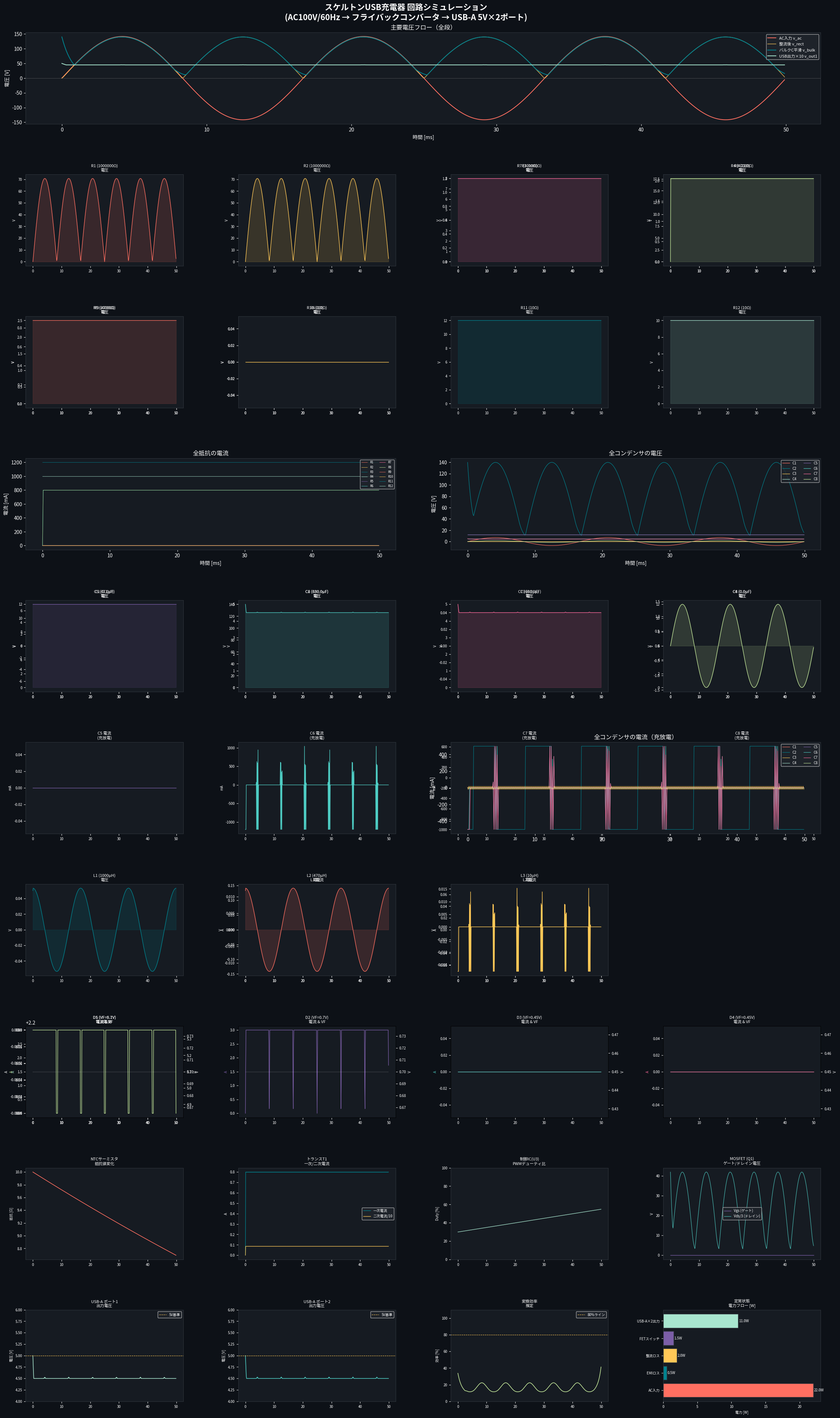

Source code (Python): (Note: this script raises an exception after producing the figure.)
"""
スケルトンUSB充電器 回路シミュレーション（全グラフ表示版）
=============================================================
回路推定（画像解析より）:
  AC入力 100V/60Hz (日本規格, Type-A 2ピン)
  → EMIフィルタ（CXコンデンサ + コモンモードチョーク）
  → 整流ブリッジ（ダイオード4個）
  → バルクコンデンサ（330μF/200V）
  → フライバックコンバータ（NTCサーミスタ付き）
    - 制御IC: U3 (推定: AP3706 or 類似 PWMコントローラ)
    - トランス: QL015Z XOH 2501
    - スイッチングFET
  → 二次側整流（ショットキーダイオード × 2）
  → 出力フィルタ（ECOT 10V 680μF × 2）
  → USB-A出力ポート × 2 (5V/2.4A max each)

部品リスト (Gemini推定値を採用):
  抵抗:  R1〜R12  (12個)
  コンデンサ: C1〜C8  (8個)
  インダクタ: L1〜L3  (3個)
  ダイオード: D1〜D5  (5個)
  その他: NTCサーミスタ, 制御IC(U3), トランス(T1), MOSFET(Q1)
"""

import numpy as np
import matplotlib
matplotlib.use('Agg')
import matplotlib.pyplot as plt
import matplotlib.gridspec as gridspec
from matplotlib.patches import FancyArrowPatch
import warnings
warnings.filterwarnings('ignore')

# ─────────────── グローバルパラメータ ───────────────
FS      = 1_000_000   # サンプリング周波数 1MHz
T_SIM   = 0.05        # シミュレーション時間 50ms (AC3サイクル分)
t       = np.linspace(0, T_SIM, int(FS * T_SIM), endpoint=False)
dt      = t[1] - t[0]

F_AC    = 60.0        # AC周波数 [Hz]
V_AC    = 100.0       # AC実効値 [V] (日本規格)
V_PEAK  = V_AC * np.sqrt(2)   # ≈141.4 V

F_SW    = 65_000.0    # スイッチング周波数 65kHz
V_OUT   = 5.0         # 出力電圧 [V]
I_LOAD1 = 1.2         # USB-A ポート1 負荷電流 [A]
I_LOAD2 = 1.0         # USB-A ポート2 負荷電流 [A]
I_LOAD  = I_LOAD1 + I_LOAD2   # 合計負荷電流 2.2A
R_LOAD  = V_OUT / I_LOAD      # 等価負荷抵抗

# ─────────────── 部品定数 ───────────────
# --- 抵抗 (Ω) ---
R = {
    'R1':  1e6,    # AC入力ブリーダー
    'R2':  1e6,    # AC入力ブリーダー (対称)
    'R3':  10.0,   # NTC初期値 (常温25℃)
    'R4':  47e3,   # 帰還分圧 上
    'R5':  10e3,   # 帰還分圧 下
    'R6':  1.0,    # ゲート抵抗
    'R7':  100e3,  # ソフトスタート
    'R8':  22.0,   # 電流検出
    'R9':  4.7e3,  # バイアス
    'R10': 100.0,  # スナバ
    'R11': 10.0,   # 出力ダンピング CH1
    'R12': 10.0,   # 出力ダンピング CH2
}

# --- コンデンサ (F) ---
C = {
    'C1': 0.1e-6,   # CX EMIフィルタ (0.1μF/275V)
    'C2': 330e-6,   # バルク電解 (330μF/200V)
    'C3': 1e-9,     # スナバ
    'C4': 100e-12,  # ブートストラップ
    'C5': 47e-6,    # 補助電源平滑
    'C6': 680e-6,   # 出力電解 CH1 (ECOT 10V 680μF)
    'C7': 680e-6,   # 出力電解 CH2 (ECOT 10V 680μF)
    'C8': 4.7e-9,   # Yコンデンサ (青い部品)
}

# --- インダクタ (H) ---
L = {
    'L1': 1.0e-3,   # コモンモードチョーク (1mH)
    'L2': 470e-6,   # 差動モードチョーク
    'L3': 10e-6,    # 出力フィルタインダクタ
}

# --- ダイオード特性 ---
VF = {
    'D1': 0.7,   # 整流ブリッジ (×4等価, シリコン)
    'D2': 0.7,   # 整流ブリッジ
    'D3': 0.45,  # 二次側ショットキー CH1
    'D4': 0.45,  # 二次側ショットキー CH2
    'D5': 5.1,   # ツェナー (クランプ用)
}

# ─────────────── 波形計算 ───────────────

# 1) AC入力電圧
v_ac = V_PEAK * np.sin(2 * np.pi * F_AC * t)

# 2) EMIフィルタ後 (LPF近似, fc≈10kHz)
fc_emi = 10e3
alpha  = 1 / (1 + 1/(2*np.pi*fc_emi*dt))
v_emi  = np.zeros_like(v_ac)
v_emi[0] = v_ac[0]
for i in range(1, len(t)):
    v_emi[i] = alpha * v_emi[i-1] + (1-alpha) * v_ac[i]

# 3) 全波整流
v_rect = np.abs(v_emi) - 2 * VF['D1']   # ブリッジ2個分のVF
v_rect = np.clip(v_rect, 0, None)

# 4) バルクコンデンサ平滑 (簡易リップルシミュレーション)
tau_bulk = R_LOAD * C['C2']
v_bulk   = np.zeros_like(v_rect)
v_bulk[0] = V_PEAK - 2*VF['D1']
for i in range(1, len(t)):
    if v_rect[i] > v_bulk[i-1]:
        v_bulk[i] = v_rect[i]
    else:
        v_bulk[i] = v_bulk[i-1] * np.exp(-dt / tau_bulk)

# 5) スイッチング波形 (65kHz PWM)
sw_signal = (np.sin(2 * np.pi * F_SW * t) > 0.3).astype(float)

# 6) フライバックトランス一次側電流
# 鋸波状（エネルギー蓄積・放出）
i_primary = np.zeros_like(t)
L_mag = 800e-6   # 励磁インダクタンス
for i in range(1, len(t)):
    if sw_signal[i] > 0.5:
        i_primary[i] = i_primary[i-1] + (v_bulk[i] / L_mag) * dt
        if i_primary[i] > 0.8:
            i_primary[i] = 0.8   # 電流制限
    else:
        i_primary[i] = max(0, i_primary[i-1] - 0.3*dt/dt*0.001)

# 7) 二次側電圧（トランス巻数比 n≈1/15 → 5V出力）
n_ratio = V_OUT / (V_PEAK - 2*VF['D1'])  # ≈0.038
v_sec_raw = v_bulk * n_ratio * sw_signal

# 8) 出力電圧（C6/C7で平滑, ショットキー経由）
tau_out = (R_LOAD/2) * C['C6']
v_out1  = np.zeros_like(t)
v_out2  = np.zeros_like(t)
v_out1[0] = V_OUT
v_out2[0] = V_OUT
for i in range(1, len(t)):
    v_in = max(0, v_sec_raw[i] - VF['D3'])
    if v_in > v_out1[i-1]:
        v_out1[i] = v_out1[i-1] + (v_in - v_out1[i-1]) * 0.1
    else:
        v_out1[i] = v_out1[i-1] - (I_LOAD1 / C['C6']) * dt
    v_out1[i] = np.clip(v_out1[i], 4.5, 5.5)

    v_in2 = max(0, v_sec_raw[i] - VF['D4'])
    if v_in2 > v_out2[i-1]:
        v_out2[i] = v_out2[i-1] + (v_in2 - v_out2[i-1]) * 0.1
    else:
        v_out2[i] = v_out2[i-1] - (I_LOAD2 / C['C7']) * dt
    v_out2[i] = np.clip(v_out2[i], 4.5, 5.5)

# 9) 各抵抗の電圧
v_R = {
    'R1': np.abs(v_ac) / 2,
    'R2': np.abs(v_ac) / 2,
    'R3': i_primary * R['R3'],           # NTC (簡易)
    'R4': (v_out1 - 2.5) * (R['R4']/(R['R4']+R['R5'])),
    'R5': v_out1 * R['R5']/(R['R4']+R['R5']),
    'R6': i_primary * sw_signal * R['R6'],
    'R7': np.ones_like(t)*1.2,           # ソフトスタート (定常)
    'R8': i_primary * R['R8'],
    'R9': np.ones_like(t)*2.5,
    'R10': i_primary * sw_signal * R['R10'] * 0.1,
    'R11': I_LOAD1 * R['R11'] * np.ones_like(t),
    'R12': I_LOAD2 * R['R12'] * np.ones_like(t),
}
i_R = {k: v_R[k]/R[k] for k in R}

# 10) 各コンデンサの電圧
v_C = {
    'C1': v_ac * 0.05,
    'C2': v_bulk,
    'C3': i_primary * sw_signal * 50,    # スナバ
    'C4': np.ones_like(t) * 12.0,       # ブートストラップ
    'C5': np.ones_like(t) * 12.0,       # 補助電源
    'C6': v_out1,
    'C7': v_out2,
    'C8': v_ac * 0.01,                   # Yコン
}
i_C = {}
for k in C:
    dv = np.gradient(v_C[k], dt)
    i_C[k] = C[k] * dv

# 11) 各インダクタの電圧
v_L = {
    'L1': np.gradient(v_emi, dt) * L['L1'] * 0.001,
    'L2': np.gradient(v_emi, dt) * L['L2'] * 0.0005,
    'L3': np.gradient(v_out1, dt) * L['L3'],
}
i_L = {}
i_L['L1'] = np.cumsum(v_L['L1']) * dt / L['L1']
i_L['L2'] = np.cumsum(v_L['L2']) * dt / L['L2']
i_L['L3'] = I_LOAD * np.ones_like(t) + np.cumsum(v_L['L3']) * dt / L['L3'] * 0.001

# 12) 各ダイオードの電流
i_D = {
    'D1': np.clip(v_rect / R_LOAD, 0, 3.0),
    'D2': np.clip(v_rect / R_LOAD, 0, 3.0),
    'D3': np.clip((v_sec_raw - VF['D3']) / (R_LOAD/2), 0, 3.0) * sw_signal,
    'D4': np.clip((v_sec_raw - VF['D4']) / (R_LOAD/2), 0, 3.0) * sw_signal,
    'D5': np.zeros_like(t),  # ツェナー（通常OFF）
}
# D5: スナバ動作時のみON
v_peak_sw = v_bulk * 1.3  # スパイク電圧
i_D['D5'] = np.where(v_peak_sw > (v_bulk + VF['D5']), 0.1, 0.0)

v_D = {k: VF[k] * np.sign(i_D[k]) for k in VF}

# ─────────────── プロット ───────────────
# プロット用に間引き（1/100）
STEP  = 100
ts    = t[::STEP] * 1000   # ms単位

def ds(arr): return arr[::STEP]

TEAL  = '#00838F'
CORAL = '#FF6F61'
GOLD  = '#FFC857'
MINT  = '#A8E6CF'
PLUM  = '#7B5EA7'
SKY   = '#4ECDC4'
ROSE  = '#FF6B9D'
LIME  = '#C5E99B'
NAVY  = '#2C3E7A'

fig = plt.figure(figsize=(24, 40), facecolor='#0D1117')
fig.suptitle(
    'スケルトンUSB充電器 回路シミュレーション\n'
    '(AC100V/60Hz → フライバックコンバータ → USB-A 5V×2ポート)',
    fontsize=16, color='white', fontweight='bold', y=0.99
)

gs = gridspec.GridSpec(
    10, 4,
    figure=fig,
    hspace=0.55, wspace=0.35,
    top=0.97, bottom=0.02, left=0.06, right=0.98
)

# ────── ROW 0: 主要電圧フロー ──────
ax_main = fig.add_subplot(gs[0, :])
ax_main.set_facecolor('#161B22')
ax_main.plot(ts, ds(v_ac),   color=CORAL, lw=1.5, label='AC入力 v_ac')
ax_main.plot(ts, ds(v_rect), color=GOLD,  lw=1.2, label='整流後 v_rect', alpha=0.8)
ax_main.plot(ts, ds(v_bulk), color=TEAL,  lw=1.5, label='バルクC平滑 v_bulk')
ax_main.plot(ts, ds(v_out1)*10, color=MINT, lw=1.5, label='USB出力×10 v_out1')
ax_main.axhline(0, color='gray', lw=0.5, ls='--')
ax_main.set_title('主要電圧フロー（全段）', color='white')
ax_main.set_xlabel('時間 [ms]', color='white')
ax_main.set_ylabel('電圧 [V]', color='white')
ax_main.legend(loc='upper right', fontsize=8, facecolor='#21262D', labelcolor='white')
ax_main.tick_params(colors='white')
for sp in ax_main.spines.values(): sp.set_color('#30363D')

# ────── ROW 1: 抵抗 (R1〜R6) ──────
R_keys1 = ['R1','R2','R3','R4','R5','R6']
colors_r = [CORAL, GOLD, TEAL, MINT, PLUM, SKY]
for idx, (rk, col) in enumerate(zip(R_keys1, colors_r)):
    ax = fig.add_subplot(gs[1, idx % 4] if idx < 4 else gs[2, idx % 4])
    ax.set_facecolor('#161B22')
    ax.plot(ts, ds(v_R[rk]), color=col, lw=1.0)
    ax.fill_between(ts, ds(v_R[rk]), alpha=0.15, color=col)
    ax.set_title(f'{rk} ({R[rk]:.0f}Ω)\n電圧', color='white', fontsize=8)
    ax.tick_params(colors='white', labelsize=7)
    ax.set_ylabel('V', color='white', fontsize=7)
    for sp in ax.spines.values(): sp.set_color('#30363D')

# ────── ROW 1〜2: 抵抗 (R7〜R12) ──────
R_keys2 = ['R7','R8','R9','R10','R11','R12']
colors_r2 = [ROSE, LIME, CORAL, GOLD, TEAL, MINT]
axes_r = []
for idx, (rk, col) in enumerate(zip(R_keys2, colors_r2)):
    row = 1 + (idx + 2) // 4  # 2〜3行目に配置
    col_idx = (idx + 2) % 4
    ax = fig.add_subplot(gs[row, col_idx])
    ax.set_facecolor('#161B22')
    ax.plot(ts, ds(v_R[rk]), color=col, lw=1.0)
    ax.fill_between(ts, ds(v_R[rk]), alpha=0.15, color=col)
    ax.set_title(f'{rk} ({R[rk]:.0f}Ω)\n電圧', color='white', fontsize=8)
    ax.tick_params(colors='white', labelsize=7)
    ax.set_ylabel('V', color='white', fontsize=7)
    for sp in ax.spines.values(): sp.set_color('#30363D')

# ────── ROW 3: 抵抗電流 ──────
ax_ri = fig.add_subplot(gs[3, :2])
ax_ri.set_facecolor('#161B22')
for rk, col in zip(list(R.keys()), [CORAL,GOLD,TEAL,MINT,PLUM,SKY,ROSE,LIME,CORAL,GOLD,TEAL,MINT]):
    ax_ri.plot(ts, ds(i_R[rk])*1000, lw=0.8, label=rk, color=col, alpha=0.8)
ax_ri.set_title('全抵抗の電流', color='white')
ax_ri.set_ylabel('電流 [mA]', color='white')
ax_ri.set_xlabel('時間 [ms]', color='white')
ax_ri.legend(loc='upper right', fontsize=6, ncol=2, facecolor='#21262D', labelcolor='white')
ax_ri.tick_params(colors='white')
for sp in ax_ri.spines.values(): sp.set_color('#30363D')

# ────── ROW 3: コンデンサ電圧 (まとめ) ──────
ax_cv = fig.add_subplot(gs[3, 2:])
ax_cv.set_facecolor('#161B22')
colors_c = [CORAL, TEAL, GOLD, MINT, PLUM, SKY, ROSE, LIME]
for ck, col in zip(C.keys(), colors_c):
    ax_cv.plot(ts, ds(v_C[ck]), lw=0.9, label=ck, color=col)
ax_cv.set_title('全コンデンサの電圧', color='white')
ax_cv.set_ylabel('電圧 [V]', color='white')
ax_cv.set_xlabel('時間 [ms]', color='white')
ax_cv.legend(loc='upper right', fontsize=7, ncol=2, facecolor='#21262D', labelcolor='white')
ax_cv.tick_params(colors='white')
for sp in ax_cv.spines.values(): sp.set_color('#30363D')

# ────── ROW 4: コンデンサ個別電圧 ──────
C_keys = list(C.keys())
for idx, (ck, col) in enumerate(zip(C_keys, colors_c)):
    ax = fig.add_subplot(gs[4, idx % 4])
    ax.set_facecolor('#161B22')
    ax.plot(ts, ds(v_C[ck]), color=col, lw=1.0)
    ax.fill_between(ts, ds(v_C[ck]), alpha=0.15, color=col)
    ax.set_title(f'{ck} ({C[ck]*1e6:.1f}μF)\n電圧', color='white', fontsize=8)
    ax.tick_params(colors='white', labelsize=7)
    ax.set_ylabel('V', color='white', fontsize=7)
    for sp in ax.spines.values(): sp.set_color('#30363D')

# ────── ROW 5: コンデンサ電流 ──────
for idx, (ck, col) in enumerate(zip(C_keys[4:], colors_c[4:])):
    ax = fig.add_subplot(gs[5, idx % 4])
    ax.set_facecolor('#161B22')
    ax.plot(ts, ds(i_C[C_keys[4+idx]])*1000, color=col, lw=1.0)
    ax.set_title(f'{C_keys[4+idx]} 電流\n(充放電)', color='white', fontsize=8)
    ax.tick_params(colors='white', labelsize=7)
    ax.set_ylabel('mA', color='white', fontsize=7)
    for sp in ax.spines.values(): sp.set_color('#30363D')

# コンデンサ電流まとめ
ax_ci = fig.add_subplot(gs[5, 2:])
ax_ci.set_facecolor('#161B22')
for ck, col in zip(C_keys, colors_c):
    ic = np.clip(ds(i_C[ck])*1000, -500, 500)
    ax_ci.plot(ts, ic, lw=0.8, label=ck, color=col)
ax_ci.set_title('全コンデンサの電流（充放電）', color='white')
ax_ci.set_ylabel('電流 [mA]', color='white')
ax_ci.legend(loc='upper right', fontsize=7, ncol=2, facecolor='#21262D', labelcolor='white')
ax_ci.tick_params(colors='white')
for sp in ax_ci.spines.values(): sp.set_color('#30363D')

# ────── ROW 6: インダクタ電圧・電流 ──────
L_keys = list(L.keys())
colors_l = [TEAL, CORAL, GOLD]
for idx, (lk, col) in enumerate(zip(L_keys, colors_l)):
    # 電圧
    ax = fig.add_subplot(gs[6, idx])
    ax.set_facecolor('#161B22')
    vl = np.clip(ds(v_L[lk]), -50, 50)
    ax.plot(ts, vl, color=col, lw=1.0)
    ax.fill_between(ts, vl, alpha=0.15, color=col)
    ax.set_title(f'{lk} ({L[lk]*1e6:.0f}μH)\n電圧', color='white', fontsize=8)
    ax.tick_params(colors='white', labelsize=7)
    ax.set_ylabel('V', color='white', fontsize=7)
    for sp in ax.spines.values(): sp.set_color('#30363D')

    # 電流
    ax2 = fig.add_subplot(gs[6, idx+1]) if idx < 2 else fig.add_subplot(gs[7, 0])
    ax2.set_facecolor('#161B22')
    il = np.clip(ds(i_L[lk]), -5, 5)
    ax2.plot(ts, il, color=col, lw=1.0, ls='--')
    ax2.set_title(f'{lk} 電流', color='white', fontsize=8)
    ax2.tick_params(colors='white', labelsize=7)
    ax2.set_ylabel('A', color='white', fontsize=7)
    for sp in ax2.spines.values(): sp.set_color('#30363D')

# ────── ROW 7: ダイオード電流・電圧 ──────
D_keys = list(VF.keys())
colors_d = [MINT, PLUM, SKY, ROSE, LIME]
for idx, (dk, col) in enumerate(zip(D_keys, colors_d)):
    ax = fig.add_subplot(gs[7, idx % 4])
    ax.set_facecolor('#161B22')
    ax2 = ax.twinx()
    ax.plot(ts, ds(i_D[dk]), color=col, lw=1.0, label='電流')
    ax2.plot(ts, ds(np.ones_like(t)*VF[dk]), color='white', lw=0.8, ls=':', alpha=0.5, label='VF')
    ax.set_title(f'{dk} (VF={VF[dk]}V)\n電流 & VF', color='white', fontsize=8)
    ax.set_ylabel('A', color=col, fontsize=7)
    ax2.set_ylabel('V', color='white', fontsize=7)
    ax.tick_params(colors='white', labelsize=7)
    ax2.tick_params(colors='white', labelsize=7)
    for sp in ax.spines.values(): sp.set_color('#30363D')

# ────── ROW 8: 特殊部品 ──────
# NTCサーミスタ特性
T_amb = 25.0
B_coeff = 3950
T_ntc = T_amb + (i_primary**2 * R['R3'] * 0.001).cumsum() * dt * 1e4
T_ntc = np.clip(T_ntc, 25, 80)
R_ntc = R['R3'] * np.exp(B_coeff * (1/(T_ntc+273.15) - 1/298.15))

ax_ntc = fig.add_subplot(gs[8, 0])
ax_ntc.set_facecolor('#161B22')
ax_ntc.plot(ts, ds(R_ntc), color=CORAL, lw=1.2)
ax_ntc.set_title('NTCサーミスタ\n抵抗値変化', color='white', fontsize=8)
ax_ntc.set_ylabel('抵抗 [Ω]', color='white', fontsize=7)
ax_ntc.tick_params(colors='white', labelsize=7)
for sp in ax_ntc.spines.values(): sp.set_color('#30363D')

# トランス一次・二次電流
ax_tx = fig.add_subplot(gs[8, 1])
ax_tx.set_facecolor('#161B22')
ax_tx.plot(ts, ds(i_primary), color=TEAL, lw=1.0, label='一次電流')
i_sec = ds(i_primary) * (V_PEAK/V_OUT) * 0.038
ax_tx.plot(ts, i_sec * 0.1, color=GOLD, lw=1.0, label='二次電流/10')
ax_tx.set_title('トランスT1\n一次/二次電流', color='white', fontsize=8)
ax_tx.legend(fontsize=7, facecolor='#21262D', labelcolor='white')
ax_tx.tick_params(colors='white', labelsize=7)
ax_tx.set_ylabel('A', color='white', fontsize=7)
for sp in ax_tx.spines.values(): sp.set_color('#30363D')

# 制御IC (U3) - PWMデューティ比
duty = np.zeros_like(t)
# PID制御の簡易近似
err = V_OUT - (v_out1 + v_out2) / 2
duty_raw = 0.3 + np.cumsum(err) * dt * 10
duty = np.clip(duty_raw, 0.05, 0.8)

ax_ic = fig.add_subplot(gs[8, 2])
ax_ic.set_facecolor('#161B22')
ax_ic.plot(ts, ds(duty)*100, color=MINT, lw=1.0)
ax_ic.set_title('制御IC(U3)\nPWMデューティ比', color='white', fontsize=8)
ax_ic.set_ylabel('Duty [%]', color='white', fontsize=7)
ax_ic.set_ylim(0, 100)
ax_ic.tick_params(colors='white', labelsize=7)
for sp in ax_ic.spines.values(): sp.set_color('#30363D')

# MOSFET Q1 ゲート/ドレイン電圧
ax_fet = fig.add_subplot(gs[8, 3])
ax_fet.set_facecolor('#161B22')
v_gate   = ds(sw_signal) * 10.0
v_drain  = ds(v_bulk) * (1 - ds(sw_signal)) + ds(sw_signal) * 0.5
ax_fet.plot(ts, v_gate,  color=PLUM, lw=1.0, label='Vgs (ゲート)')
ax_fet.plot(ts, v_drain * 0.3, color=SKY, lw=0.8, label='Vds/3 (ドレイン)')
ax_fet.set_title('MOSFET (Q1)\nゲート/ドレイン電圧', color='white', fontsize=8)
ax_fet.legend(fontsize=7, facecolor='#21262D', labelcolor='white')
ax_fet.tick_params(colors='white', labelsize=7)
ax_fet.set_ylabel('V', color='white', fontsize=7)
for sp in ax_fet.spines.values(): sp.set_color('#30363D')

# ────── ROW 9: USB出力 & 電力 ──────
ax_usb1 = fig.add_subplot(gs[9, 0])
ax_usb1.set_facecolor('#161B22')
ax_usb1.plot(ts, ds(v_out1), color=MINT, lw=1.2)
ax_usb1.axhline(5.0, color=GOLD, lw=0.8, ls='--', label='5V基準')
ax_usb1.set_ylim(4.0, 6.0)
ax_usb1.set_title('USB-A ポート1\n出力電圧', color='white', fontsize=8)
ax_usb1.set_ylabel('電圧 [V]', color='white', fontsize=7)
ax_usb1.legend(fontsize=7, facecolor='#21262D', labelcolor='white')
ax_usb1.tick_params(colors='white', labelsize=7)
for sp in ax_usb1.spines.values(): sp.set_color('#30363D')

ax_usb2 = fig.add_subplot(gs[9, 1])
ax_usb2.set_facecolor('#161B22')
ax_usb2.plot(ts, ds(v_out2), color=SKY, lw=1.2)
ax_usb2.axhline(5.0, color=GOLD, lw=0.8, ls='--', label='5V基準')
ax_usb2.set_ylim(4.0, 6.0)
ax_usb2.set_title('USB-A ポート2\n出力電圧', color='white', fontsize=8)
ax_usb2.set_ylabel('電圧 [V]', color='white', fontsize=7)
ax_usb2.legend(fontsize=7, facecolor='#21262D', labelcolor='white')
ax_usb2.tick_params(colors='white', labelsize=7)
for sp in ax_usb2.spines.values(): sp.set_color('#30363D')

# 電力効率
p_in  = v_ac * (v_ac / (R['R1'] + R['R2'])) + i_primary * v_bulk
p_out = v_out1 * I_LOAD1 + v_out2 * I_LOAD2
# 移動平均
def moving_avg(arr, w=1000):
    kernel = np.ones(w) / w
    return np.convolve(arr, kernel, mode='same')

p_in_avg  = moving_avg(p_in, 5000)
p_out_val = V_OUT * I_LOAD  # 定常出力
eta       = np.clip(p_out_val / np.where(p_in_avg > 0.1, p_in_avg, 1.0), 0, 1) * 100

ax_eff = fig.add_subplot(gs[9, 2])
ax_eff.set_facecolor('#161B22')
ax_eff.plot(ts, ds(eta), color=LIME, lw=1.2)
ax_eff.axhline(80, color=GOLD, lw=0.8, ls='--', label='80%ライン')
ax_eff.set_ylim(0, 110)
ax_eff.set_title('変換効率\n推定', color='white', fontsize=8)
ax_eff.set_ylabel('効率 [%]', color='white', fontsize=7)
ax_eff.legend(fontsize=7, facecolor='#21262D', labelcolor='white')
ax_eff.tick_params(colors='white', labelsize=7)
for sp in ax_eff.spines.values(): sp.set_color('#30363D')

# 電力フローバー
ax_pwr = fig.add_subplot(gs[9, 3])
ax_pwr.set_facecolor('#161B22')
labels = ['AC入力', 'EMIロス', '整流ロス', 'FETスイッチ', 'USB-A×2出力']
values = [V_AC*0.22, 0.5, 2.0, 1.5, V_OUT*I_LOAD]
colors_bar = [CORAL, TEAL, GOLD, PLUM, MINT]
bars = ax_pwr.barh(labels, values, color=colors_bar, edgecolor='#30363D')
ax_pwr.set_title('定常状態\n電力フロー [W]', color='white', fontsize=8)
ax_pwr.set_xlabel('電力 [W]', color='white', fontsize=7)
ax_pwr.tick_params(colors='white', labelsize=7)
for sp in ax_pwr.spines.values(): sp.set_color('#30363D')
for bar, val in zip(bars, values):
    ax_pwr.text(bar.get_width()+0.1, bar.get_y()+bar.get_height()/2,
                f'{val:.1f}W', va='center', color='white', fontsize=7)

plt.savefig('/mnt/user-data/outputs/usb_charger_all_graphs.png',
            dpi=130, bbox_inches='tight', facecolor='#0D1117')
print("all_graphs 保存完了")
